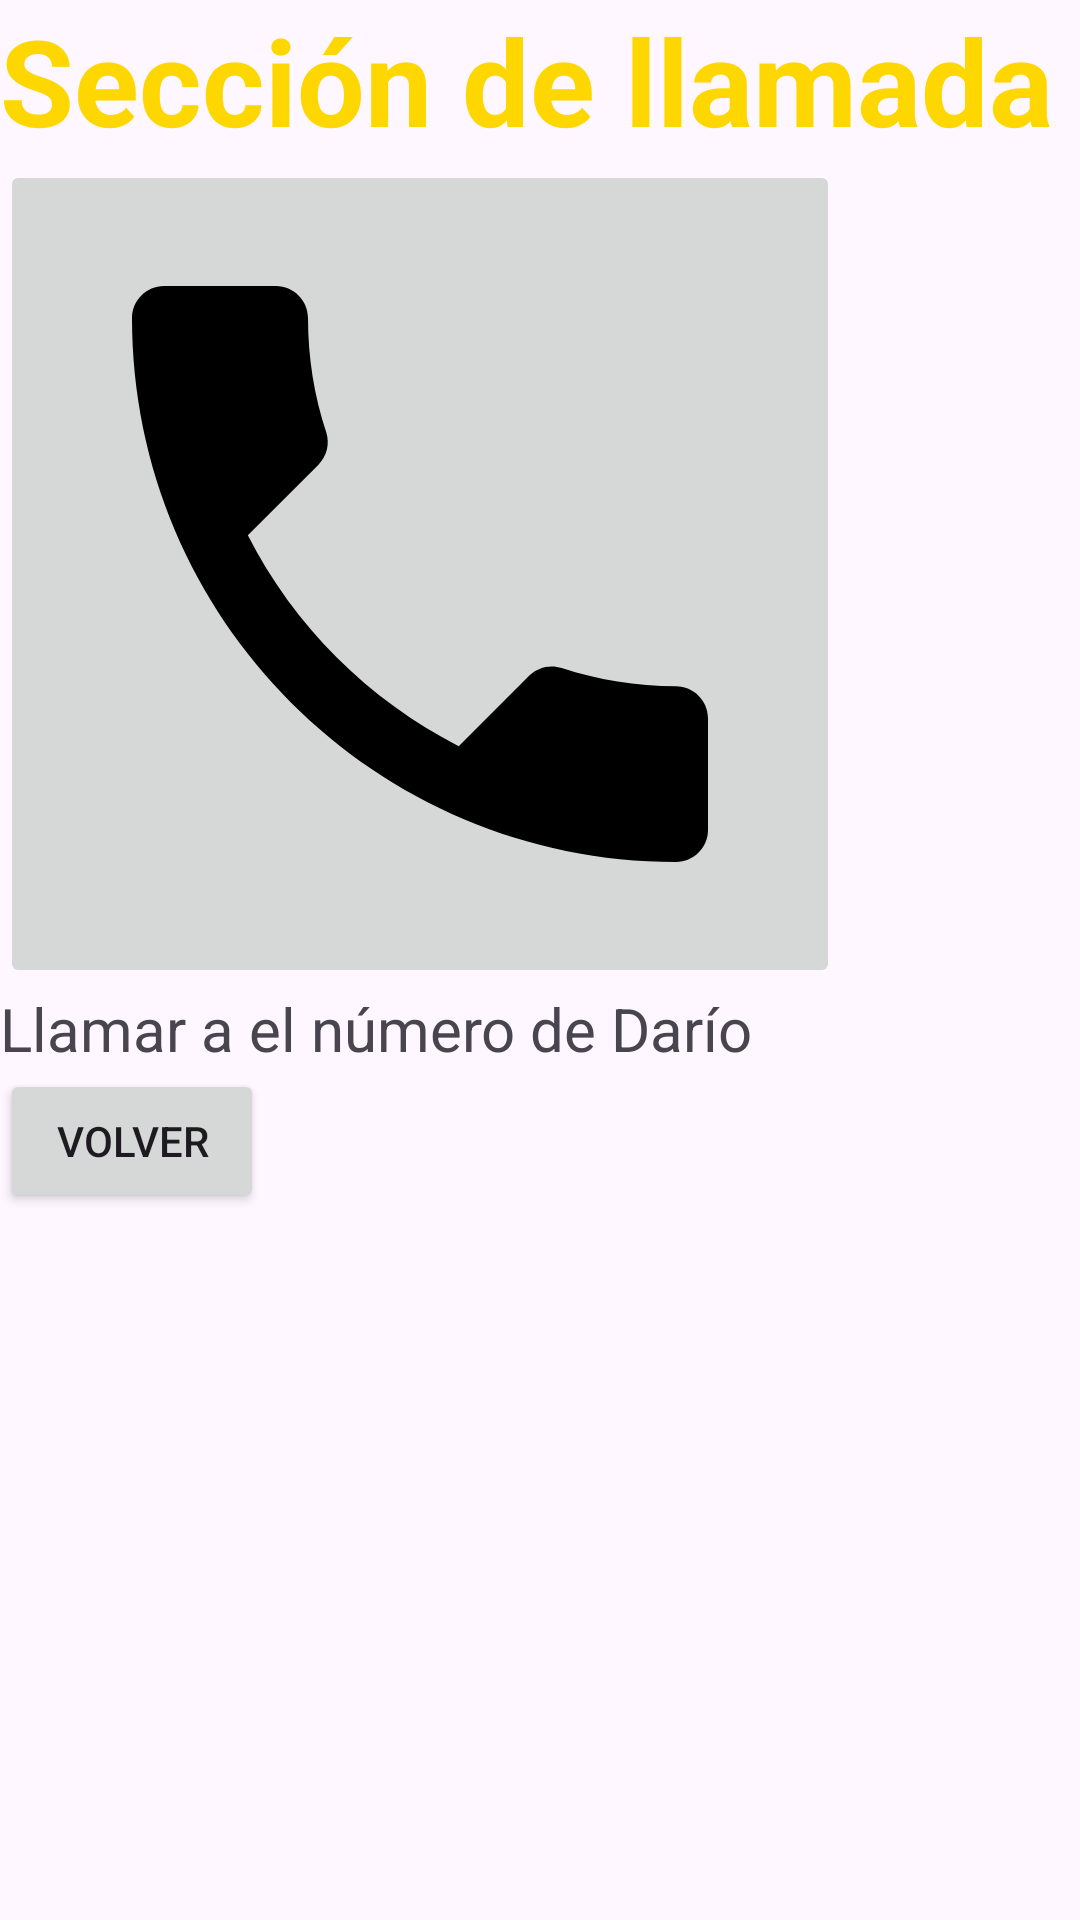

Produce the Android XML layout that renders to this screen, including the resource entries it uses.
<!-- AndroidManifest.xml: application theme Theme.DadosYChistes -->
<!-- res/layout/activity_second.xml -->
<?xml version="1.0" encoding="utf-8"?>
<androidx.appcompat.widget.LinearLayoutCompat xmlns:android="http://schemas.android.com/apk/res/android"
    xmlns:app="http://schemas.android.com/apk/res-auto"
    xmlns:tools="http://schemas.android.com/tools"
    android:layout_width="match_parent"
    android:layout_height="match_parent"
    tools:context=".Second"
    android:orientation="vertical">

    <TextView
        android:id="@+id/tv_sectionText"
        android:layout_width="wrap_content"
        android:layout_height="wrap_content"
        android:text="@string/section_text"
        android:textStyle="bold"
        android:textColor="@color/dark_yellow"
        android:textSize="40sp"
        />

    <ImageButton
        android:id="@+id/btn_call"
        android:layout_width="wrap_content"
        android:layout_height="wrap_content"
        android:contentDescription="@string/phone_description"
        android:src="@drawable/baseline_big_phone_24" />

    <TextView
        android:id="@+id/tv_callEmergenciesText"
        android:layout_width="wrap_content"
        android:layout_height="wrap_content"
        android:text="@string/texto_llamar_numero"
        android:textSize="20sp"
        />

    <Button
        android:id="@+id/btn_back"
        android:layout_width="wrap_content"
        android:layout_height="wrap_content"
        android:text="@string/texto_volver"
        />

</androidx.appcompat.widget.LinearLayoutCompat>
<!-- resources referenced by this layout -->
<resources>
  <color name="dark_yellow">#FFD700</color>
  <!-- drawable baseline_big_phone_24 (drawable) -->
  <vector android:height="256dp" android:tint="#000000"
      android:viewportHeight="24" android:viewportWidth="24"
      android:width="256dp" xmlns:android="http://schemas.android.com/apk/res/android">
      <path android:fillColor="@android:color/white" android:pathData="M6.62,10.79c1.44,2.83 3.76,5.14 6.59,6.59l2.2,-2.2c0.27,-0.27 0.67,-0.36 1.02,-0.24 1.12,0.37 2.33,0.57 3.57,0.57 0.55,0 1,0.45 1,1V20c0,0.55 -0.45,1 -1,1 -9.39,0 -17,-7.61 -17,-17 0,-0.55 0.45,-1 1,-1h3.5c0.55,0 1,0.45 1,1 0,1.25 0.2,2.45 0.57,3.57 0.11,0.35 0.03,0.74 -0.25,1.02l-2.2,2.2z"/>
  </vector>
  <string name="phone_description">Icono de teléfono móvil</string>
  <string name="section_text">Sección de llamada</string>
  <string name="texto_llamar_numero">Llamar a el número de Darío</string>
  <string name="texto_volver">Volver</string>
  <style name="Theme.DadosYChistes" parent="Base.Theme.DadosYChistes" />
  <style name="Base.Theme.DadosYChistes" parent="Theme.Material3.DayNight.NoActionBar">
          
          
      </style>
</resources>
